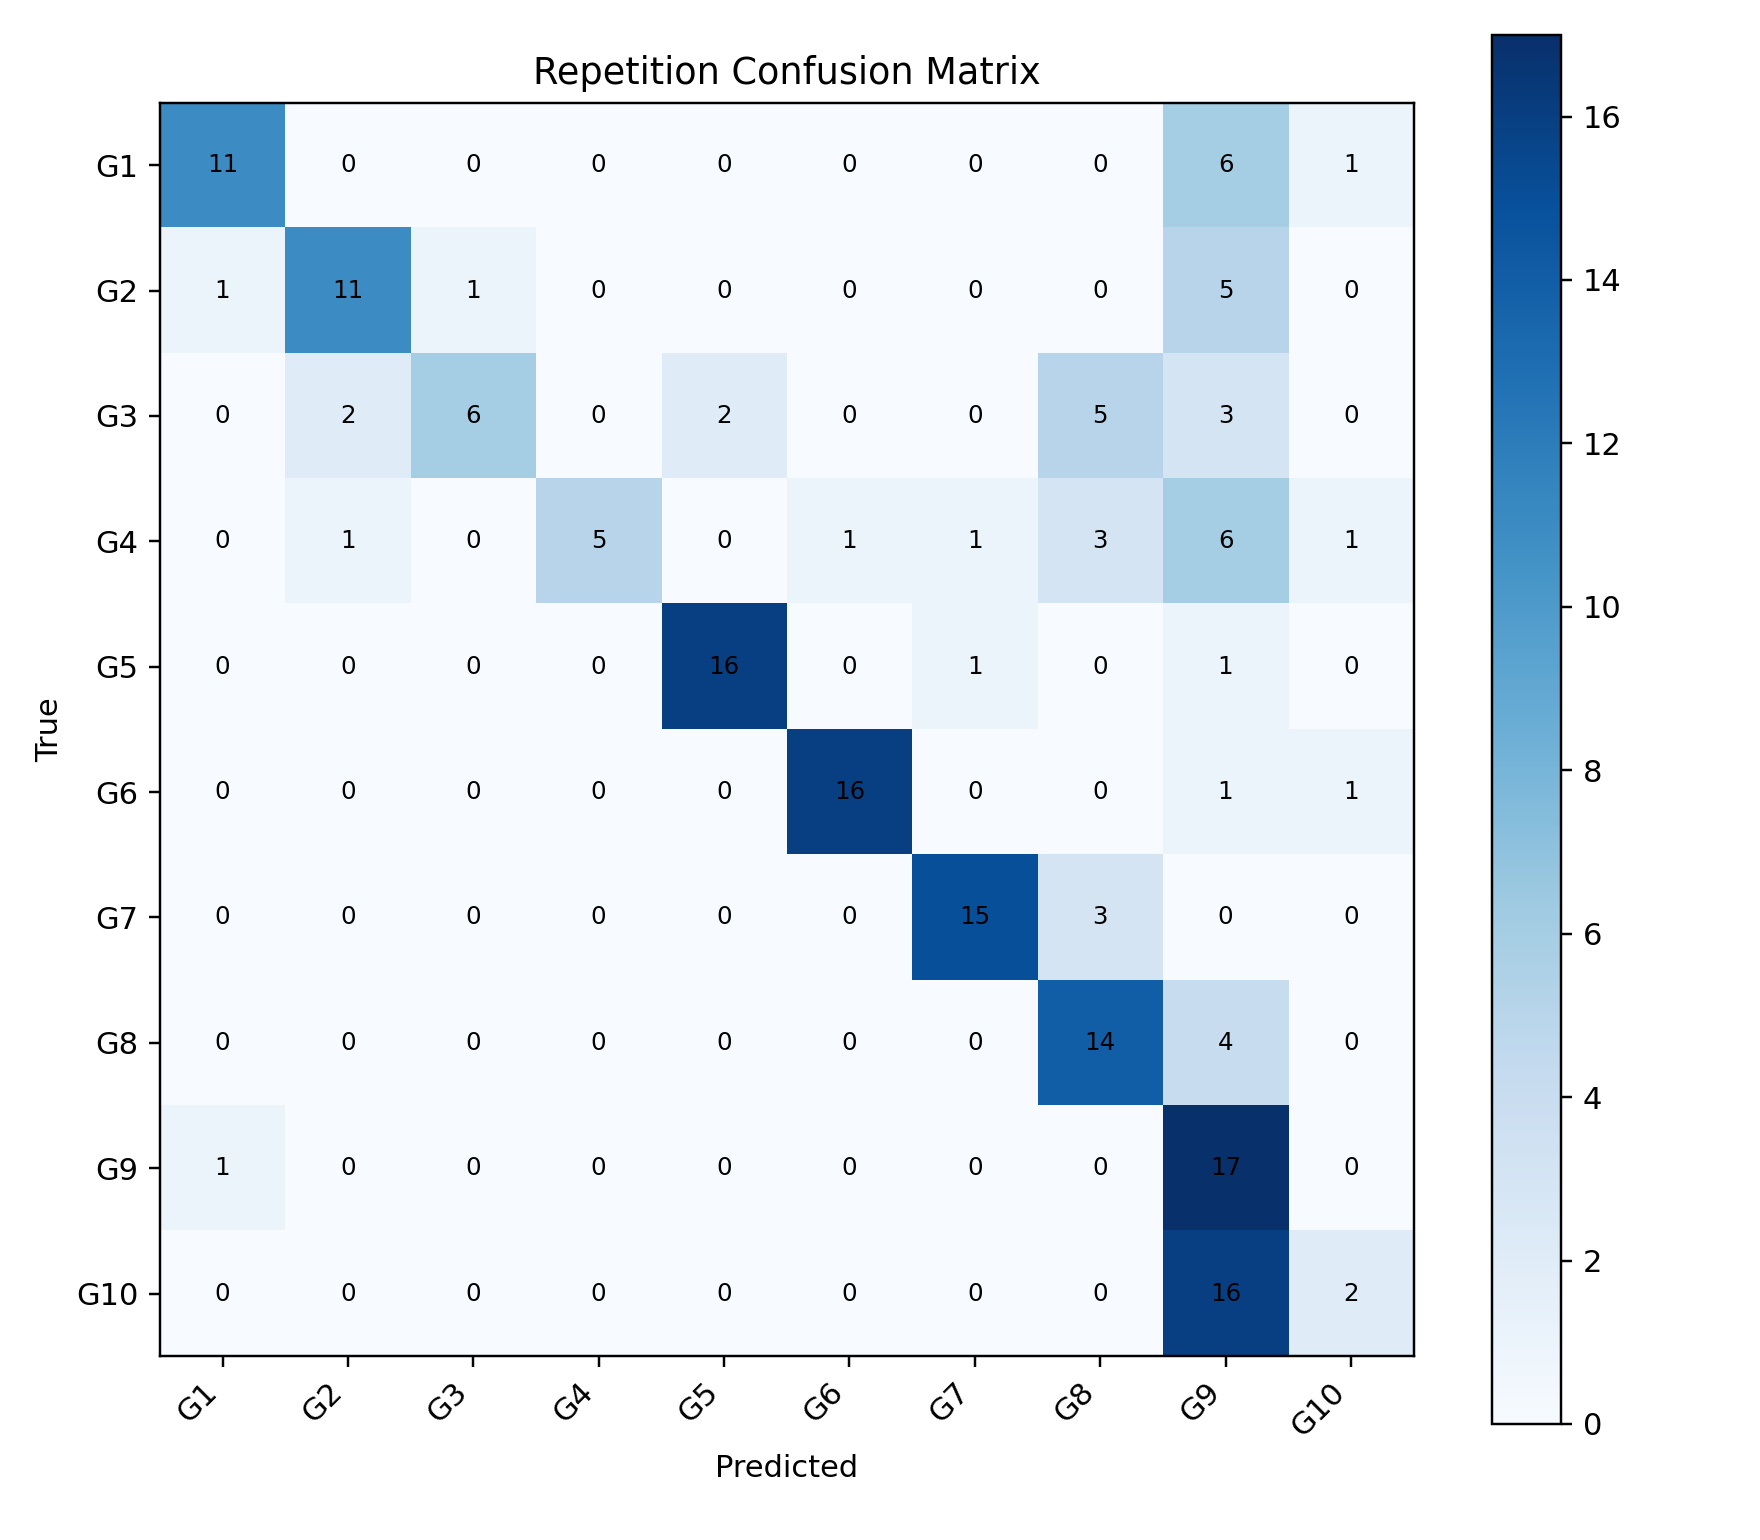

Data behind this chart, as committed beside it:
, G1, G2, G3, G4, G5, G6, G7, G8, G9, G10
G1, 11, 0, 0, 0, 0, 0, 0, 0, 6, 1
G2, 1, 11, 1, 0, 0, 0, 0, 0, 5, 0
G3, 0, 2, 6, 0, 2, 0, 0, 5, 3, 0
G4, 0, 1, 0, 5, 0, 1, 1, 3, 6, 1
G5, 0, 0, 0, 0, 16, 0, 1, 0, 1, 0
G6, 0, 0, 0, 0, 0, 16, 0, 0, 1, 1
G7, 0, 0, 0, 0, 0, 0, 15, 3, 0, 0
G8, 0, 0, 0, 0, 0, 0, 0, 14, 4, 0
G9, 1, 0, 0, 0, 0, 0, 0, 0, 17, 0
G10, 0, 0, 0, 0, 0, 0, 0, 0, 16, 2
